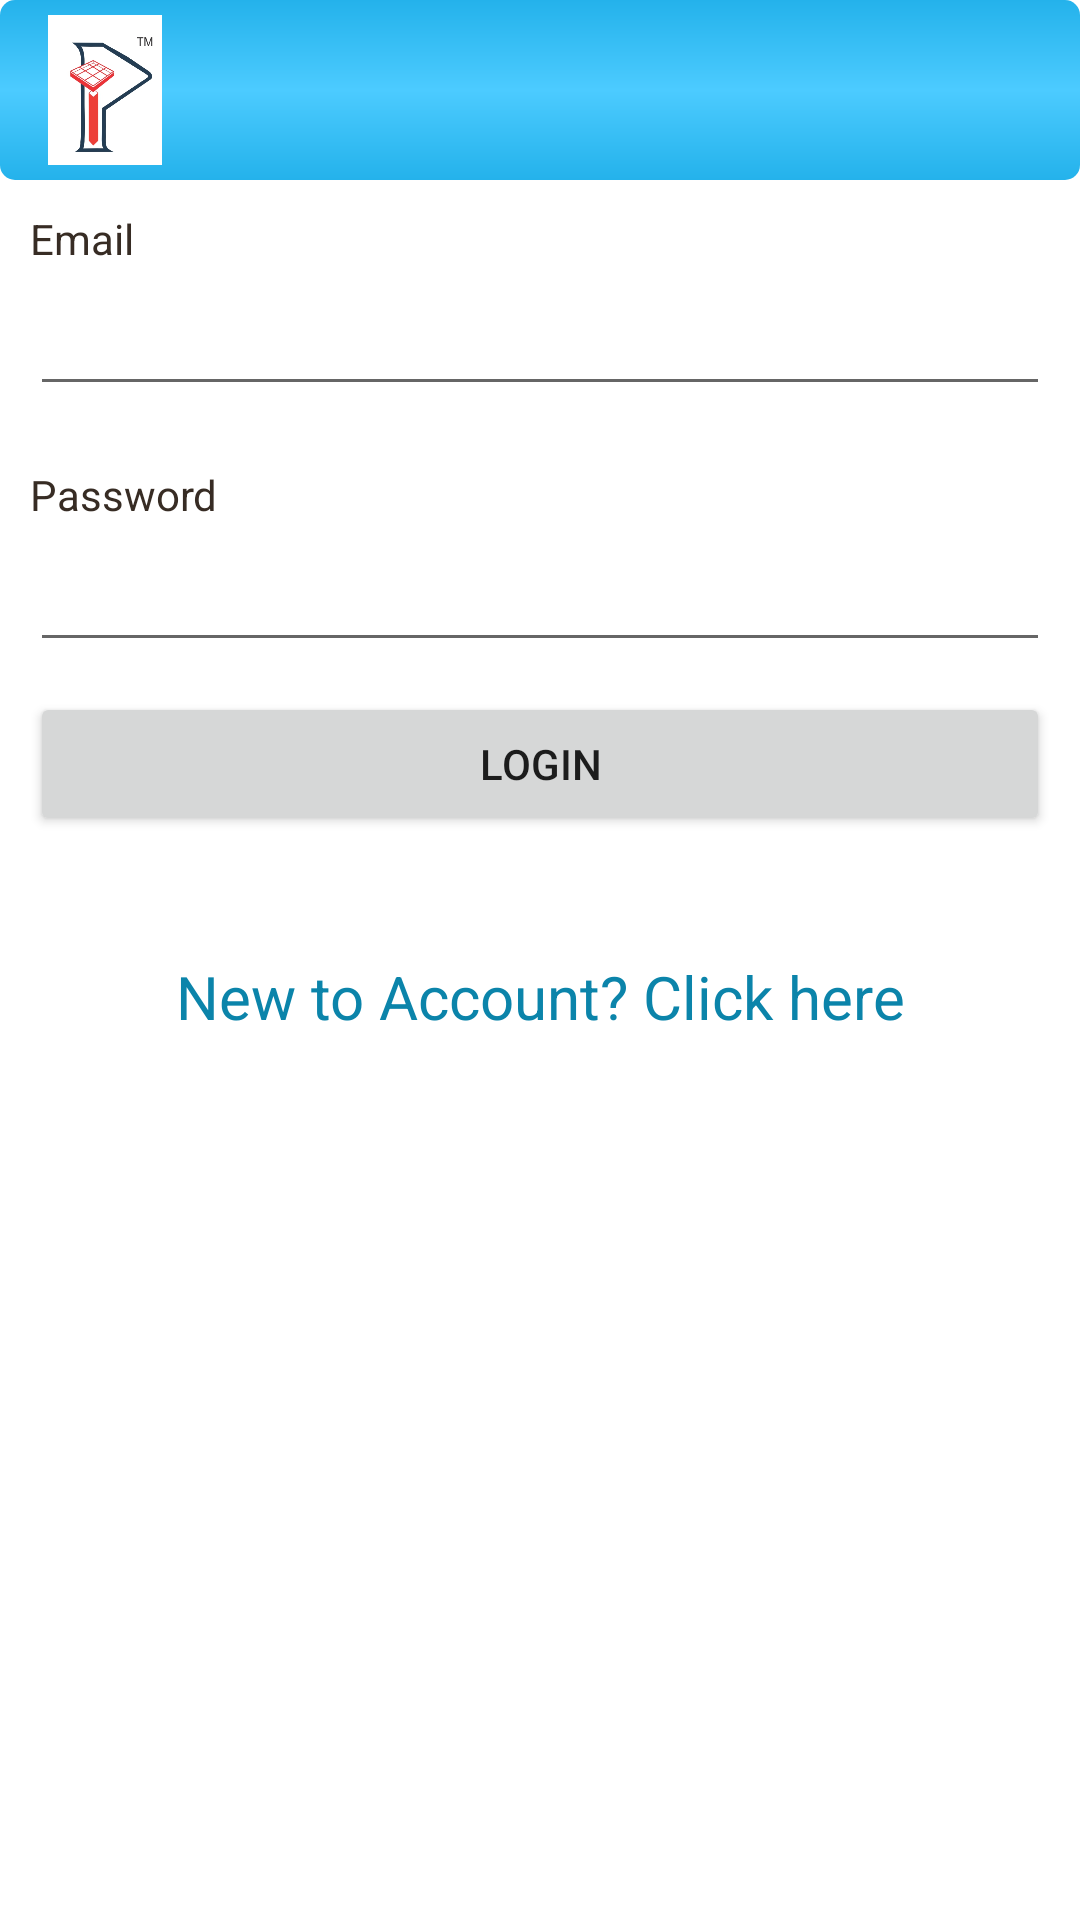

The Android layout XML behind this screen, and the referenced resources:
<!-- AndroidManifest.xml: application theme AppTheme -->
<!-- res/layout/activity_activity_login.xml -->
<?xml version="1.0" encoding="utf-8"?>

<ScrollView
  xmlns:android="http://schemas.android.com/apk/res/android"
  android:layout_width="fill_parent"
  android:layout_height="fill_parent"
  android:fillViewport="true">
  <RelativeLayout
        android:layout_width="fill_parent"
        android:layout_height="wrap_content" android:background="#ffffff">
 
        
        <LinearLayout android:id="@+id/header"
                android:layout_width="fill_parent"
                android:layout_height="wrap_content"
                android:background="@layout/header_gradient"
                android:paddingTop="5dip"
                android:paddingBottom="5dip">
                
                <ImageView android:src="@drawable/logo"
                            android:layout_width="50dp"
                            android:layout_height="50dp"
                            android:layout_marginLeft="10dip"/>
                
        </LinearLayout>
        
        
        <LinearLayout android:id="@+id/footer"
                android:layout_width="fill_parent"
                android:layout_height="90dip"
                android:orientation="horizontal"
                android:layout_alignParentBottom="true">
        </LinearLayout>
        
 
        
        <LinearLayout
          android:orientation="vertical"
          android:layout_width="match_parent"
          android:layout_height="wrap_content"
          android:padding="10dip"
          android:layout_below="@id/header">
          
          <TextView android:layout_width="fill_parent"
                android:layout_height="wrap_content"
                android:textColor="#372c24"
                android:text="Email"/>
          <EditText android:layout_width="fill_parent"
              android:id="@+id/etUserEmail_ActivityLogin"
                android:layout_height="wrap_content"
                android:layout_marginTop="5dip"
                android:layout_marginBottom="20dip"
                android:inputType="textEmailAddress"
                android:singleLine="true"/>
          
          <TextView android:layout_width="fill_parent"
                android:layout_height="wrap_content"
                android:textColor="#372c24"
                android:text="Password"/>
          <EditText
              android:id="@+id/etUserPassword_ActivityLogin" 
              android:layout_width="fill_parent"
                android:layout_height="wrap_content"
                android:layout_marginTop="5dip"
                android:singleLine="true"
                android:password="true"/>
          
          <Button android:id="@+id/btnLogin"
                android:layout_width="fill_parent"
                android:layout_height="wrap_content"
                android:layout_marginTop="10dip"
                android:onClick="checkLoginValue"
                android:text="Login"/>
          
          <TextView android:id="@+id/link_to_register"
                android:layout_width="fill_parent"
                android:layout_height="wrap_content"
                android:layout_marginTop="40dip"
                android:layout_marginBottom="40dip"
                android:text="New to Account? Click here"
                android:gravity="center"
                android:textSize="20dip"
                android:textColor="#0b84aa"/>
 
        </LinearLayout>
        
  </RelativeLayout>
</ScrollView>
<!-- res/layout/header_gradient.xml (included above) -->
<?xml version="1.0" encoding="utf-8"?>

<shape xmlns:android="http://schemas.android.com/apk/res/android"
    android:layout_height="match_parent"
    android:layout_width="wrap_content"
    >
    <gradient
        android:startColor="#24b2eb"
        android:centerColor="#4ccbff"
        android:endColor="#24b2eb"
        android:angle="270"/>
    <corners android:radius="5dp" />
</shape>
<!-- resources referenced by this layout -->
<resources>
  <!-- drawable logo: jpg bitmap (drawable, 49193 bytes) -->
  <style name="AppTheme" parent="Theme.AppCompat.Light.DarkActionBar">
          
      </style>
</resources>
